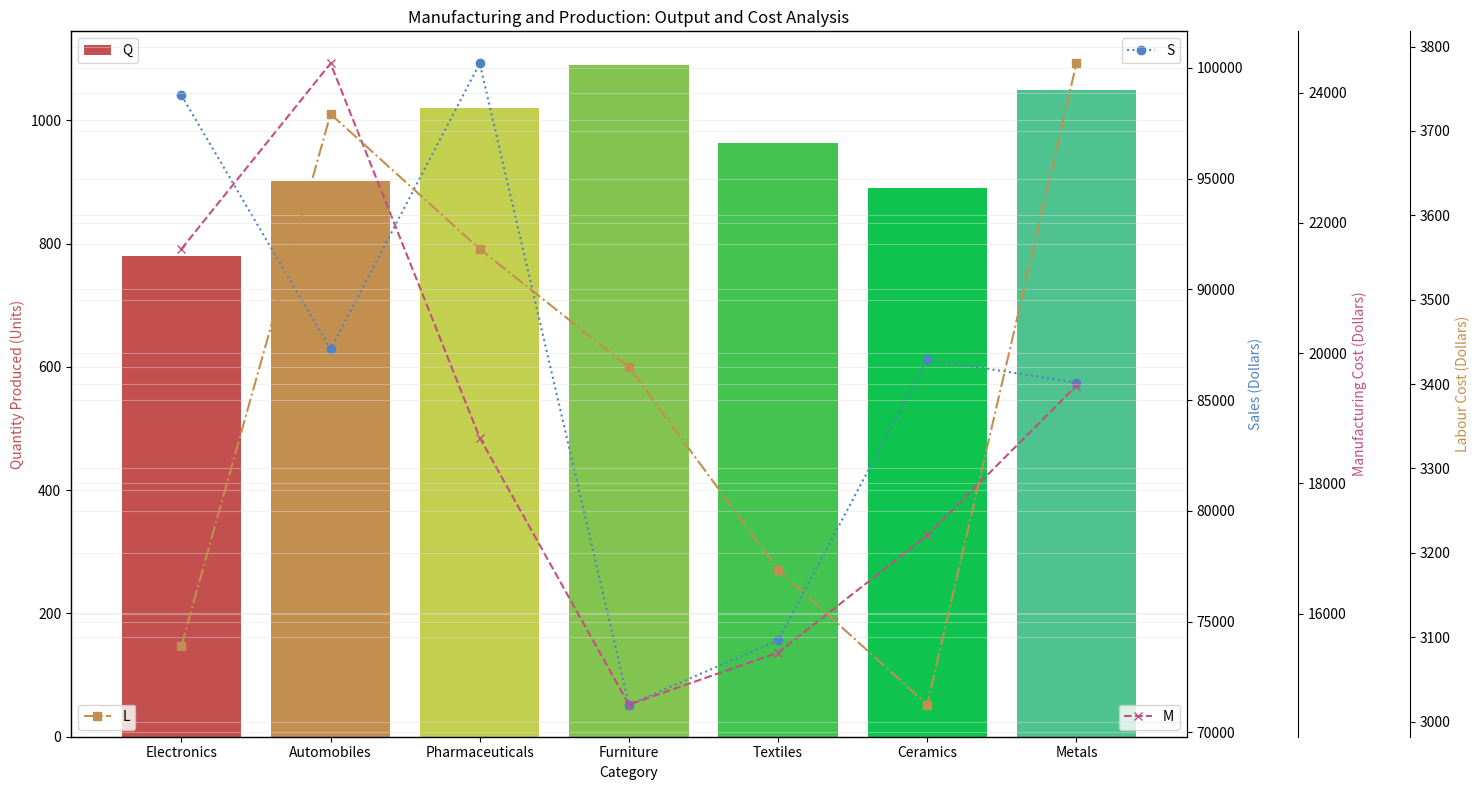

Write the Python code that produced this figure. (Note: this script raises an exception after producing the figure.)


import matplotlib.pyplot as plt
import numpy as np

# transform the given data into three variables: data_labels, data, line_labels
data_labels = ['Quantity Produced (Units)', 'Sales (Dollars)', 'Manufacturing Cost (Dollars)', 'Labour Cost (Dollars)']
line_labels = ['Electronics', 'Automobiles', 'Pharmaceuticals', 'Furniture', 'Textiles', 'Ceramics', 'Metals']
data = np.array([[780, 98760, 21600, 3090], 
                 [902, 87300, 24450, 3720], 
                 [1020, 100200, 18700, 3560], 
                 [1090, 71250, 14600, 3420], 
                 [964, 74150, 15400, 3180], 
                 [890, 86840, 17200, 3020], 
                 [1050, 85790, 19500, 3780]])

# create figure
plt.figure(figsize=(15, 8))

# plot the data with the type of multi-axes chart
# the first column of data array, i.e., data[:,0] is plotted first
ax1 = plt.subplot(111)
plt.bar(x=line_labels, height=data[:, 0], color=['#c34f4f', '#c38f4f', '#c3cf4f', '#83c34f', '#43c34f', '#0fc34f', '#4fc38f'])
ax1.set_ylabel(data_labels[0])
ax1.set_xlabel('Category')
ax1.set_title('Manufacturing and Production: Output and Cost Analysis')

# the second column of data array, i.e. data[:,1], is plotted after using twinx to overlay a new ax
ax2 = ax1.twinx()
ax2.plot(line_labels, data[:, 1], color='#4f83c3', marker='o', linestyle=':')
ax2.set_ylabel(data_labels[1])

# the third column of data array (if possible), i.e. data[:,2], is plotted after using another twinx
ax3 = ax1.twinx()
ax3.spines["right"].set_position(("axes", 1.1))
ax3.plot(line_labels, data[:, 2], color='#c34f83', marker='x', linestyle='--')
ax3.set_ylabel(data_labels[2])

# by analogy, before plotting each column data, a new ax need to be created based on the first plot
ax4 = ax1.twinx()
ax4.spines["right"].set_position(("axes", 1.2))
ax4.plot(line_labels, data[:, 3], color='#c38f4f', marker='s', linestyle='-.')
ax4.set_ylabel(data_labels[3])

# label all axes, and match their colors with the data plotted against them
ax1.yaxis.label.set_color('#c34f4f')
ax2.yaxis.label.set_color('#4f83c3')
ax3.yaxis.label.set_color('#c34f83')
ax4.yaxis.label.set_color('#c38f4f')

# show the legends of all plots at different positions
ax1.legend(labels=data_labels[0], loc='upper left')
ax2.legend(labels=data_labels[1], loc='upper right')
ax3.legend(labels=data_labels[2], loc='lower right')
ax4.legend(labels=data_labels[3], loc='lower left')

# drawing techniques such as background grids can be used
ax1.grid(axis='y', alpha=0.4, color='#e0e0e0')
ax2.grid(axis='y', alpha=0.4, color='#e0e0e0')
ax3.grid(axis='y', alpha=0.4, color='#e0e0e0')
ax4.grid(axis='y', alpha=0.4, color='#e0e0e0')

# use Autolocator for all ax, i.e., ax1, ax2, ax3, ..., to adjust the range of all y-axes
ax1.yaxis.set_major_locator(plt.AutoLocator())
ax2.yaxis.set_major_locator(plt.AutoLocator())
ax3.yaxis.set_major_locator(plt.AutoLocator())
ax4.yaxis.set_major_locator(plt.AutoLocator())

# automatically resize the image by tight_layout() before savefig()
plt.tight_layout()

# save the image
plt.savefig('/cpfs01/user/yehancheng/workspace/datasets/SimChartV2/demo/multi-axes/png/30_2023122270030.png')

# clear the current image state
plt.clf()
